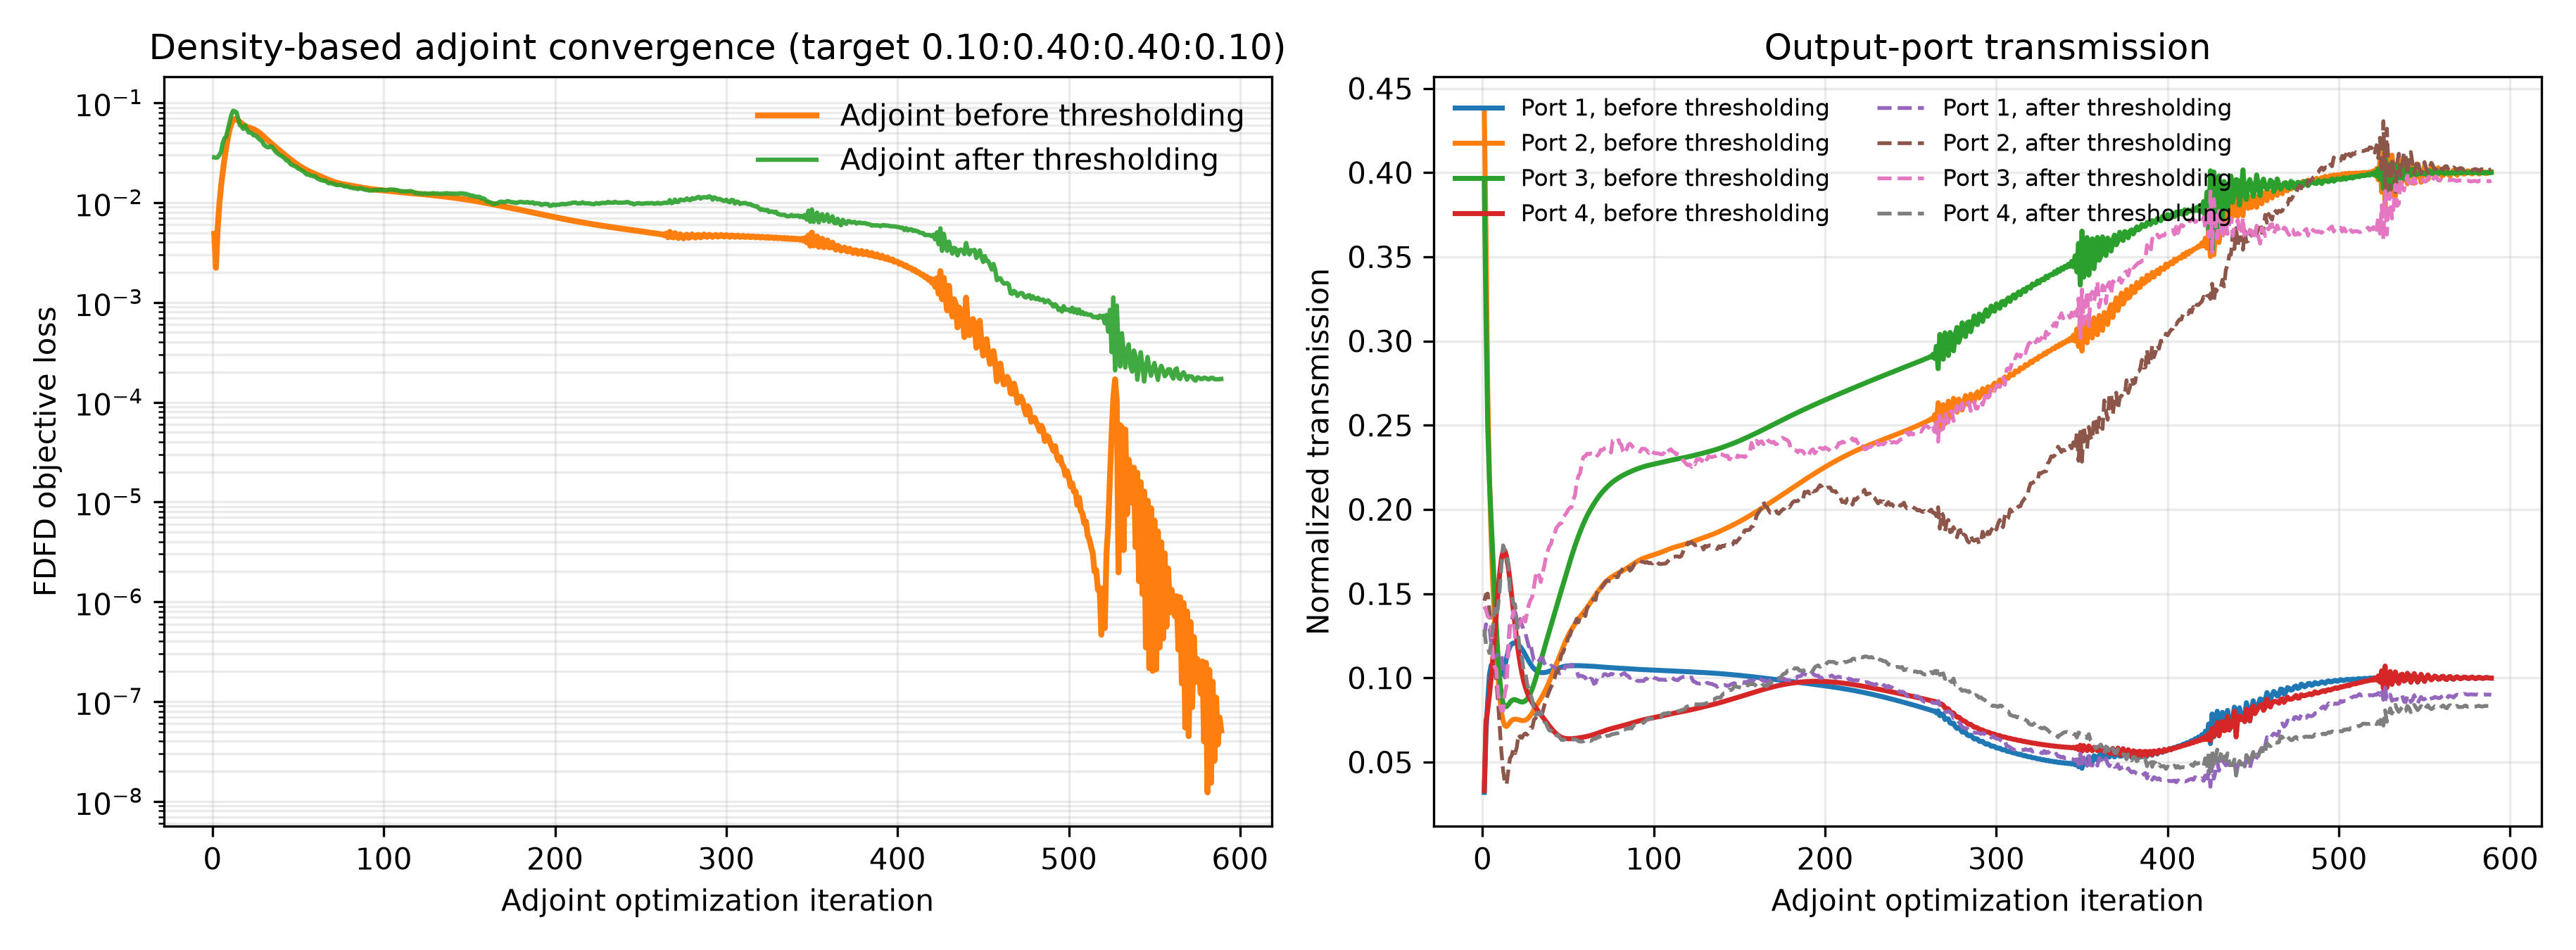

Source data for this figure (header and first rows):
iter, beta, continuation_iters, polish_iters, adaptive_stop_allowed, adaptive_stop_metric, iteration_used, max_iterations, objective, T_total, loss_flux, projected_continuous_optimization_loss, optimization_loss_continuous, target_mse_loss, target_mse_loss_continuous, ratio_mse_loss, ratio_mse_diagnostic, ratio_mse_diagnostic_continuous, total_loss, total_power_loss, total_power_loss_continuous, T_total_continuous, binarization_penalty, grayness
1, 1.0, 525, 175, False, projected_continuous_optimization_loss, 1, 700, 0.02713, 0.8967, 0.004865, 0.004865, 0.004865, 0.004331, 0.004331, 0.004331, 0.004331, 0.004331, 0.01068, 0.01068, 0.01068, 0.8967, 0.229, 0.38
2, 1.007, 525, 175, False, projected_continuous_optimization_loss, 2, 700, 0.01704, 0.8194, 0.002222, 0.002222, 0.002222, 0.0005906, 0.0005906, 0.0005906, 0.0005906, 0.0005906, 0.03263, 0.03263, 0.03263, 0.8194, 0.2017, 0.294
3, 1.013, 525, 175, False, projected_continuous_optimization_loss, 3, 700, 0.01081, 0.6887, 0.005445, 0.005445, 0.005445, 0.0005988, 0.0005988, 0.0005988, 0.0005988, 0.0005988, 0.09693, 0.09693, 0.09693, 0.6887, 0.1693, 0.2278
4, 1.02, 525, 175, False, projected_continuous_optimization_loss, 4, 700, 0.00756, 0.628, 0.009718, 0.009718, 0.009718, 0.002797, 0.002797, 0.002797, 0.002797, 0.002797, 0.1384, 0.1384, 0.1384, 0.628, 0.1407, 0.1812
5, 1.027, 525, 175, False, projected_continuous_optimization_loss, 5, 700, 0.006004, 0.5845, 0.01465, 0.01465, 0.01465, 0.006017, 0.006017, 0.006017, 0.006017, 0.006017, 0.1726, 0.1726, 0.1726, 0.5845, 0.1186, 0.1499
6, 1.034, 525, 175, False, projected_continuous_optimization_loss, 6, 700, 0.005163, 0.5472, 0.02044, 0.02044, 0.02044, 0.01018, 0.01018, 0.01018, 0.01018, 0.01018, 0.2051, 0.2051, 0.2051, 0.5472, 0.1026, 0.1291
7, 1.04, 525, 175, False, projected_continuous_optimization_loss, 7, 700, 0.004559, 0.515, 0.02748, 0.02748, 0.02748, 0.01572, 0.01572, 0.01572, 0.01572, 0.01572, 0.2352, 0.2352, 0.2352, 0.515, 0.09119, 0.1152
8, 1.047, 525, 175, False, projected_continuous_optimization_loss, 8, 700, 0.004021, 0.4884, 0.03586, 0.03586, 0.03586, 0.02277, 0.02277, 0.02277, 0.02277, 0.02277, 0.2617, 0.2617, 0.2617, 0.4884, 0.08315, 0.1058
9, 1.054, 525, 175, False, projected_continuous_optimization_loss, 9, 700, 0.003503, 0.4674, 0.04512, 0.04512, 0.04512, 0.03094, 0.03094, 0.03094, 0.03094, 0.03094, 0.2836, 0.2836, 0.2836, 0.4674, 0.07747, 0.09929
10, 1.061, 525, 175, False, projected_continuous_optimization_loss, 10, 700, 0.002997, 0.4523, 0.05424, 0.05424, 0.05424, 0.03924, 0.03924, 0.03924, 0.03924, 0.03924, 0.3, 0.3, 0.3, 0.4523, 0.07344, 0.09486
11, 1.068, 525, 175, False, projected_continuous_optimization_loss, 11, 700, 0.002512, 0.4427, 0.06186, 0.06186, 0.06186, 0.04633, 0.04633, 0.04633, 0.04633, 0.04633, 0.3106, 0.3106, 0.3106, 0.4427, 0.07055, 0.09181
12, 1.075, 525, 175, False, projected_continuous_optimization_loss, 12, 700, 0.002059, 0.4381, 0.06686, 0.06686, 0.06686, 0.05107, 0.05107, 0.05107, 0.05107, 0.05107, 0.3158, 0.3158, 0.3158, 0.4381, 0.06845, 0.08973
13, 1.083, 525, 175, False, projected_continuous_optimization_loss, 13, 700, 0.001645, 0.4372, 0.06888, 0.06888, 0.06888, 0.05305, 0.05305, 0.05305, 0.05305, 0.05305, 0.3167, 0.3167, 0.3167, 0.4372, 0.06687, 0.08825
14, 1.09, 525, 175, False, projected_continuous_optimization_loss, 14, 700, 0.001276, 0.438, 0.06847, 0.06847, 0.06847, 0.05268, 0.05268, 0.05268, 0.05268, 0.05268, 0.3159, 0.3159, 0.3159, 0.438, 0.06564, 0.08711
15, 1.097, 525, 175, False, projected_continuous_optimization_loss, 15, 700, 0.0009589, 0.4379, 0.06663, 0.06663, 0.06663, 0.05083, 0.05083, 0.05083, 0.05083, 0.05083, 0.3159, 0.3159, 0.3159, 0.4379, 0.06464, 0.08609
16, 1.104, 525, 175, False, projected_continuous_optimization_loss, 16, 700, 0.0007005, 0.4354, 0.06428, 0.06428, 0.06428, 0.04835, 0.04835, 0.04835, 0.04835, 0.04835, 0.3187, 0.3187, 0.3187, 0.4354, 0.06376, 0.08509
17, 1.112, 525, 175, False, projected_continuous_optimization_loss, 17, 700, 0.0005067, 0.4301, 0.06206, 0.06206, 0.06206, 0.04583, 0.04583, 0.04583, 0.04583, 0.04583, 0.3247, 0.3247, 0.3247, 0.4301, 0.06297, 0.08426
18, 1.119, 525, 175, False, projected_continuous_optimization_loss, 18, 700, 0.0003785, 0.4226, 0.06023, 0.06023, 0.06023, 0.04356, 0.04356, 0.04356, 0.04356, 0.04356, 0.3334, 0.3334, 0.3334, 0.4226, 0.06222, 0.08349
19, 1.126, 525, 175, False, projected_continuous_optimization_loss, 19, 700, 0.0003112, 0.4138, 0.0588, 0.0588, 0.0588, 0.04162, 0.04162, 0.04162, 0.04162, 0.04162, 0.3436, 0.3436, 0.3436, 0.4138, 0.06149, 0.08269
20, 1.134, 525, 175, False, projected_continuous_optimization_loss, 20, 700, 0.0002944, 0.4046, 0.0577, 0.0577, 0.0577, 0.03997, 0.03997, 0.03997, 0.03997, 0.03997, 0.3545, 0.3545, 0.3545, 0.4046, 0.06077, 0.08185
21, 1.141, 525, 175, False, projected_continuous_optimization_loss, 21, 700, 0.0003132, 0.3956, 0.05681, 0.05681, 0.05681, 0.03855, 0.03855, 0.03855, 0.03855, 0.03855, 0.3653, 0.3653, 0.3653, 0.3956, 0.06005, 0.08093
22, 1.149, 525, 175, False, projected_continuous_optimization_loss, 22, 700, 0.0003492, 0.3874, 0.05603, 0.05603, 0.05603, 0.03727, 0.03727, 0.03727, 0.03727, 0.03727, 0.3753, 0.3753, 0.3753, 0.3874, 0.05932, 0.07994
23, 1.157, 525, 175, False, projected_continuous_optimization_loss, 23, 700, 0.000384, 0.3801, 0.05526, 0.05526, 0.05526, 0.03605, 0.03605, 0.03605, 0.03605, 0.03605, 0.3842, 0.3842, 0.3842, 0.3801, 0.05857, 0.07895
24, 1.164, 525, 175, False, projected_continuous_optimization_loss, 24, 700, 0.0004034, 0.3741, 0.05439, 0.05439, 0.05439, 0.0348, 0.0348, 0.0348, 0.0348, 0.0348, 0.3918, 0.3918, 0.3918, 0.3741, 0.05782, 0.07795
25, 1.172, 525, 175, False, projected_continuous_optimization_loss, 25, 700, 0.0004, 0.3693, 0.05336, 0.05336, 0.05336, 0.03347, 0.03347, 0.03347, 0.03347, 0.03347, 0.3978, 0.3978, 0.3978, 0.3693, 0.05705, 0.07693
26, 1.18, 525, 175, False, projected_continuous_optimization_loss, 26, 700, 0.000374, 0.366, 0.05213, 0.05213, 0.05213, 0.03203, 0.03203, 0.03203, 0.03203, 0.03203, 0.4019, 0.4019, 0.4019, 0.366, 0.05629, 0.07591
27, 1.188, 525, 175, False, projected_continuous_optimization_loss, 27, 700, 0.0003312, 0.3642, 0.0507, 0.0507, 0.0507, 0.03049, 0.03049, 0.03049, 0.03049, 0.03049, 0.4042, 0.4042, 0.4042, 0.3642, 0.05553, 0.0749
28, 1.196, 525, 175, False, projected_continuous_optimization_loss, 28, 700, 0.0002806, 0.3638, 0.04912, 0.04912, 0.04912, 0.02888, 0.02888, 0.02888, 0.02888, 0.02888, 0.4047, 0.4047, 0.4047, 0.3638, 0.0548, 0.0739
29, 1.203, 525, 175, False, projected_continuous_optimization_loss, 29, 700, 0.0002314, 0.3646, 0.04745, 0.04745, 0.04745, 0.02727, 0.02727, 0.02727, 0.02727, 0.02727, 0.4037, 0.4037, 0.4037, 0.3646, 0.05409, 0.07294
30, 1.211, 525, 175, False, projected_continuous_optimization_loss, 30, 700, 0.0001911, 0.3664, 0.04576, 0.04576, 0.04576, 0.02569, 0.02569, 0.02569, 0.02569, 0.02569, 0.4014, 0.4014, 0.4014, 0.3664, 0.05343, 0.07204
31, 1.219, 525, 175, False, projected_continuous_optimization_loss, 31, 700, 0.0001642, 0.369, 0.04411, 0.04411, 0.04411, 0.0242, 0.0242, 0.0242, 0.0242, 0.0242, 0.3982, 0.3982, 0.3982, 0.369, 0.05283, 0.07121
32, 1.228, 525, 175, False, projected_continuous_optimization_loss, 32, 700, 0.0001514, 0.372, 0.04254, 0.04254, 0.04254, 0.02282, 0.02282, 0.02282, 0.02282, 0.02282, 0.3943, 0.3943, 0.3943, 0.372, 0.05229, 0.07047
33, 1.236, 525, 175, False, projected_continuous_optimization_loss, 33, 700, 0.0001504, 0.3755, 0.04105, 0.04105, 0.04105, 0.02154, 0.02154, 0.02154, 0.02154, 0.02154, 0.3901, 0.3901, 0.3901, 0.3755, 0.05182, 0.06983
34, 1.244, 525, 175, False, projected_continuous_optimization_loss, 34, 700, 0.0001571, 0.3791, 0.03964, 0.03964, 0.03964, 0.02037, 0.02037, 0.02037, 0.02037, 0.02037, 0.3855, 0.3855, 0.3855, 0.3791, 0.05143, 0.06929
35, 1.252, 525, 175, False, projected_continuous_optimization_loss, 35, 700, 0.0001671, 0.3831, 0.03831, 0.03831, 0.03831, 0.01928, 0.01928, 0.01928, 0.01928, 0.01928, 0.3806, 0.3806, 0.3806, 0.3831, 0.05111, 0.06887
36, 1.26, 525, 175, False, projected_continuous_optimization_loss, 36, 700, 0.0001763, 0.3873, 0.03704, 0.03704, 0.03704, 0.01826, 0.01826, 0.01826, 0.01826, 0.01826, 0.3755, 0.3755, 0.3755, 0.3873, 0.05085, 0.06854
37, 1.269, 525, 175, False, projected_continuous_optimization_loss, 37, 700, 0.0001815, 0.3917, 0.03582, 0.03582, 0.03582, 0.01731, 0.01731, 0.01731, 0.01731, 0.01731, 0.3701, 0.3701, 0.3701, 0.3917, 0.05067, 0.0683
38, 1.277, 525, 175, False, projected_continuous_optimization_loss, 38, 700, 0.000181, 0.3963, 0.03464, 0.03464, 0.03464, 0.01642, 0.01642, 0.01642, 0.01642, 0.01642, 0.3644, 0.3644, 0.3644, 0.3963, 0.05055, 0.06815
39, 1.286, 525, 175, False, projected_continuous_optimization_loss, 39, 700, 0.0001743, 0.4011, 0.0335, 0.0335, 0.0335, 0.01557, 0.01557, 0.01557, 0.01557, 0.01557, 0.3586, 0.3586, 0.3586, 0.4011, 0.05049, 0.06809
40, 1.294, 525, 175, False, projected_continuous_optimization_loss, 40, 700, 0.0001627, 0.4061, 0.03241, 0.03241, 0.03241, 0.01477, 0.01477, 0.01477, 0.01477, 0.01477, 0.3527, 0.3527, 0.3527, 0.4061, 0.05048, 0.06808
41, 1.303, 525, 175, False, projected_continuous_optimization_loss, 41, 700, 0.0001479, 0.4112, 0.03136, 0.03136, 0.03136, 0.01403, 0.01403, 0.01403, 0.01403, 0.01403, 0.3467, 0.3467, 0.3467, 0.4112, 0.05051, 0.06813
42, 1.312, 525, 175, False, projected_continuous_optimization_loss, 42, 700, 0.0001321, 0.4164, 0.03036, 0.03036, 0.03036, 0.01333, 0.01333, 0.01333, 0.01333, 0.01333, 0.3406, 0.3406, 0.3406, 0.4164, 0.05057, 0.06823
43, 1.32, 525, 175, False, projected_continuous_optimization_loss, 43, 700, 0.0001174, 0.4218, 0.0294, 0.0294, 0.0294, 0.01268, 0.01268, 0.01268, 0.01268, 0.01268, 0.3343, 0.3343, 0.3343, 0.4218, 0.05065, 0.06837
44, 1.329, 525, 175, False, projected_continuous_optimization_loss, 44, 700, 0.0001057, 0.4273, 0.02848, 0.02848, 0.02848, 0.01208, 0.01208, 0.01208, 0.01208, 0.01208, 0.328, 0.328, 0.328, 0.4273, 0.05074, 0.06852
45, 1.338, 525, 175, False, projected_continuous_optimization_loss, 45, 700, 9.791321233755139e-05, 0.433, 0.0276, 0.0276, 0.0276, 0.01152, 0.01152, 0.01152, 0.01152, 0.01152, 0.3215, 0.3215, 0.3215, 0.433, 0.05083, 0.06867
46, 1.347, 525, 175, False, projected_continuous_optimization_loss, 46, 700, 9.409993160044481e-05, 0.4388, 0.02675, 0.02675, 0.02675, 0.011, 0.011, 0.011, 0.011, 0.011, 0.315, 0.315, 0.315, 0.4388, 0.05091, 0.06881
47, 1.356, 525, 175, False, projected_continuous_optimization_loss, 47, 700, 9.343353052881261e-05, 0.4446, 0.02594, 0.02594, 0.02594, 0.01052, 0.01052, 0.01052, 0.01052, 0.01052, 0.3085, 0.3085, 0.3085, 0.4446, 0.05098, 0.06893
48, 1.365, 525, 175, False, projected_continuous_optimization_loss, 48, 700, 9.458096989000646e-05, 0.4504, 0.02518, 0.02518, 0.02518, 0.01008, 0.01008, 0.01008, 0.01008, 0.01008, 0.302, 0.302, 0.302, 0.4504, 0.05103, 0.06902
49, 1.374, 525, 175, False, projected_continuous_optimization_loss, 49, 700, 9.601314422471652e-05, 0.4562, 0.02447, 0.02447, 0.02447, 0.009678, 0.009678, 0.009678, 0.009678, 0.009678, 0.2958, 0.2958, 0.2958, 0.4562, 0.05106, 0.06907
50, 1.383, 525, 175, False, projected_continuous_optimization_loss, 50, 700, 9.637450753195994e-05, 0.4617, 0.0238, 0.0238, 0.0238, 0.009316, 0.009316, 0.009316, 0.009316, 0.009316, 0.2897, 0.2897, 0.2897, 0.4617, 0.05106, 0.06908
51, 1.392, 525, 175, False, projected_continuous_optimization_loss, 51, 700, 9.48478058538777e-05, 0.4671, 0.02319, 0.02319, 0.02319, 0.008993, 0.008993, 0.008993, 0.008993, 0.008993, 0.284, 0.284, 0.284, 0.4671, 0.05103, 0.06905
52, 1.401, 525, 175, False, projected_continuous_optimization_loss, 52, 700, 9.13320976582649e-05, 0.4722, 0.02263, 0.02263, 0.02263, 0.008703, 0.008703, 0.008703, 0.008703, 0.008703, 0.2785, 0.2785, 0.2785, 0.4722, 0.05099, 0.06898
53, 1.41, 525, 175, False, projected_continuous_optimization_loss, 53, 700, 8.633902471015886e-05, 0.4772, 0.02211, 0.02211, 0.02211, 0.008443, 0.008443, 0.008443, 0.008443, 0.008443, 0.2733, 0.2733, 0.2733, 0.4772, 0.05093, 0.06889
54, 1.42, 525, 175, False, projected_continuous_optimization_loss, 54, 700, 8.072608842785952e-05, 0.4819, 0.02163, 0.02163, 0.02163, 0.008208, 0.008208, 0.008208, 0.008208, 0.008208, 0.2684, 0.2684, 0.2684, 0.4819, 0.05085, 0.06878
55, 1.429, 525, 175, False, projected_continuous_optimization_loss, 55, 700, 7.542346446641346e-05, 0.4865, 0.02118, 0.02118, 0.02118, 0.007994, 0.007994, 0.007994, 0.007994, 0.007994, 0.2637, 0.2637, 0.2637, 0.4865, 0.05078, 0.06866
56, 1.439, 525, 175, False, projected_continuous_optimization_loss, 56, 700, 7.119254531309137e-05, 0.4908, 0.02076, 0.02076, 0.02076, 0.0078, 0.0078, 0.0078, 0.0078, 0.0078, 0.2593, 0.2593, 0.2593, 0.4908, 0.0507, 0.06854
57, 1.448, 525, 175, False, projected_continuous_optimization_loss, 57, 700, 6.842949571314106e-05, 0.495, 0.02038, 0.02038, 0.02038, 0.007623, 0.007623, 0.007623, 0.007623, 0.007623, 0.2551, 0.2551, 0.2551, 0.495, 0.05063, 0.06843
58, 1.458, 525, 175, False, projected_continuous_optimization_loss, 58, 700, 6.709599039028518e-05, 0.4989, 0.02001, 0.02001, 0.02001, 0.00746, 0.00746, 0.00746, 0.00746, 0.00746, 0.2511, 0.2511, 0.2511, 0.4989, 0.05058, 0.06834
59, 1.468, 525, 175, False, projected_continuous_optimization_loss, 59, 700, 6.681724553882272e-05, 0.5028, 0.01967, 0.01967, 0.01967, 0.007305, 0.007305, 0.007305, 0.007305, 0.007305, 0.2472, 0.2472, 0.2472, 0.5028, 0.05054, 0.06827
60, 1.477, 525, 175, False, projected_continuous_optimization_loss, 60, 700, 6.705661565864749e-05, 0.5065, 0.01933, 0.01933, 0.01933, 0.007154, 0.007154, 0.007154, 0.007154, 0.007154, 0.2435, 0.2435, 0.2435, 0.5065, 0.05052, 0.06824
... 529 more rows
